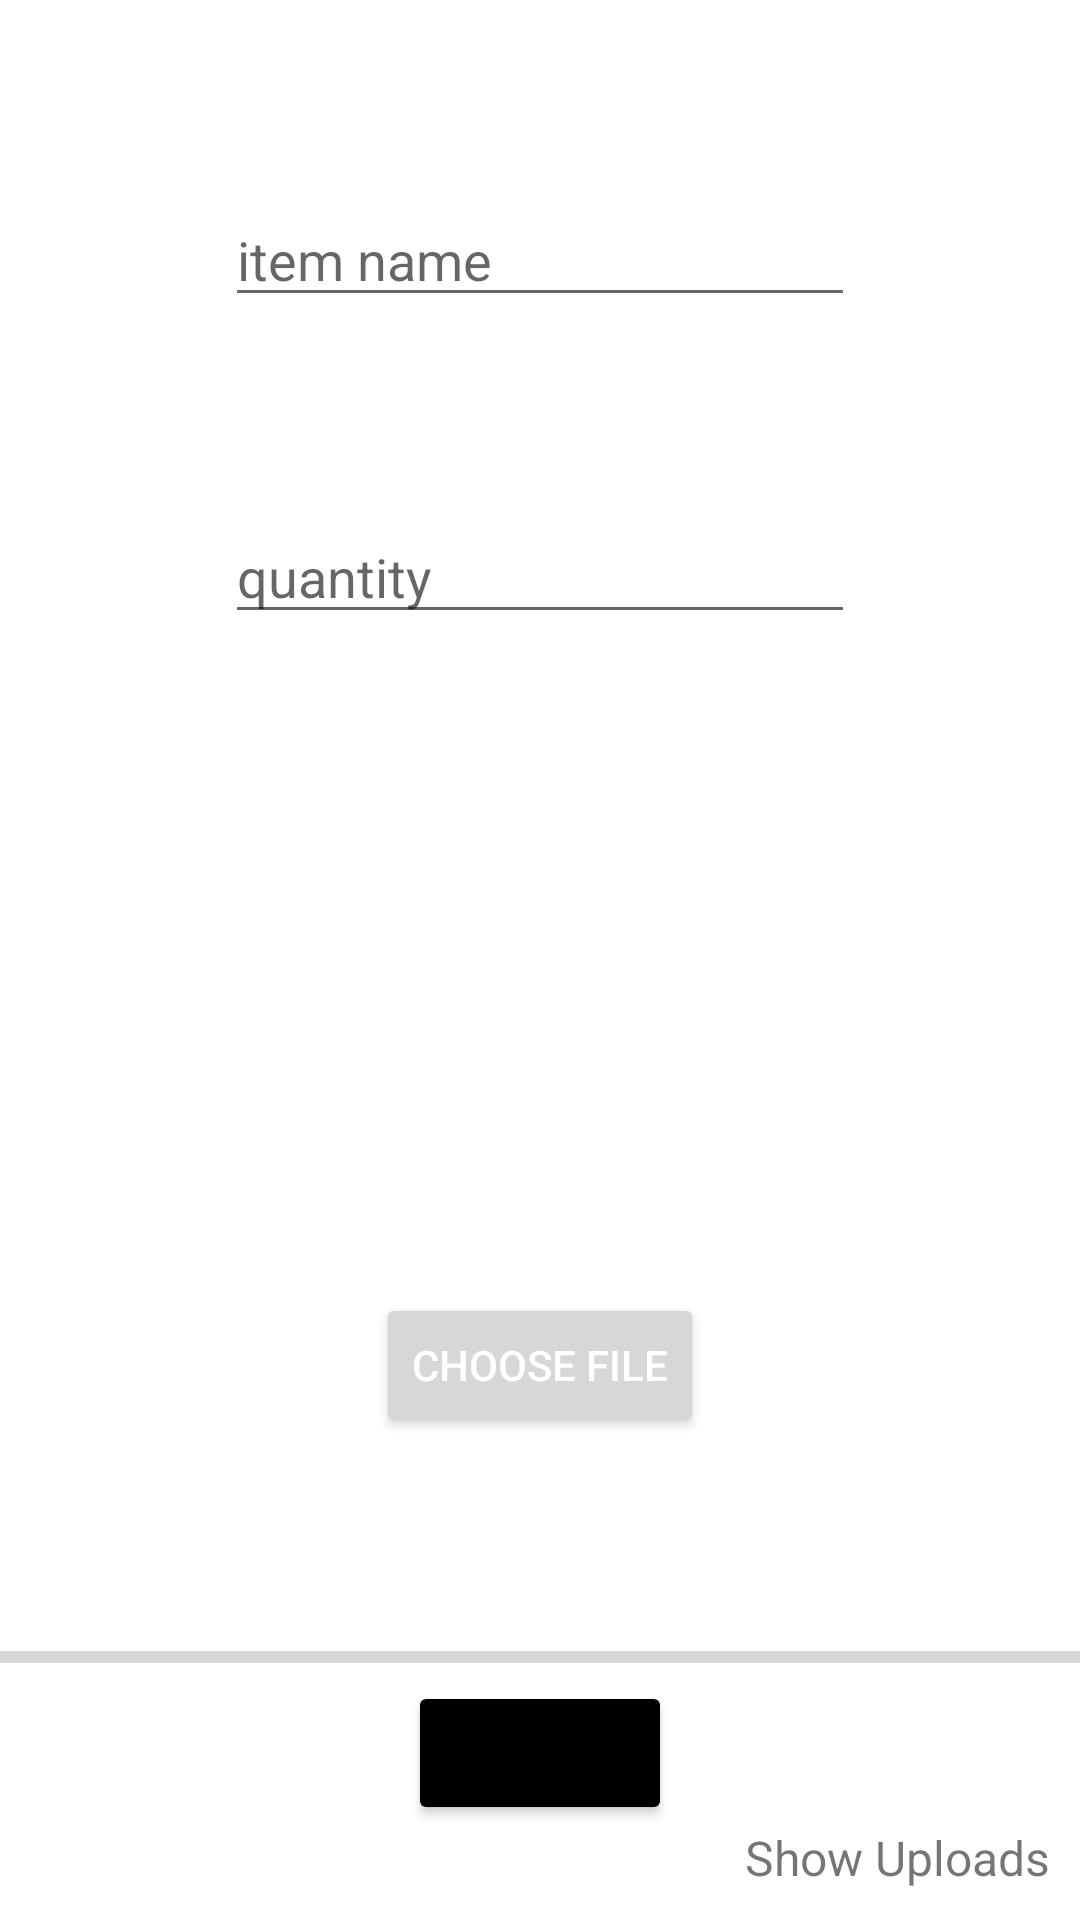

Write the Android layout XML for this screen, with the resource values it uses.
<!-- AndroidManifest.xml: application theme Theme.FridgeontheGo -->
<!-- res/layout/activity_freezer.xml -->
<RelativeLayout xmlns:android="http://schemas.android.com/apk/res/android"
    xmlns:tools="http://schemas.android.com/tools"
    android:layout_width="match_parent"
    android:layout_height="match_parent"
    android:gravity="center"
    tools:context=".AddFreezer">

    <FrameLayout
        android:layout_width="match_parent"
        android:layout_height="match_parent">

        <LinearLayout
            android:layout_width="match_parent"
            android:layout_height="match_parent"
            android:orientation="vertical">

            <LinearLayout
                android:layout_width="match_parent"
                android:layout_height="match_parent"
                android:layout_weight="1"
                android:gravity="center"
                android:orientation="vertical">

                <EditText
                    android:id="@+id/edit_text_file_name"
                    android:layout_width="wrap_content"
                    android:layout_height="wrap_content"
                    android:layout_marginTop="10dp"
                    android:ems="10"
                    android:hint="item name" />
            </LinearLayout>

            <LinearLayout
                android:layout_width="match_parent"
                android:layout_height="match_parent"
                android:layout_weight="1"
                android:gravity="top|center_horizontal"
                android:orientation="vertical">

                <EditText
                    android:id="@+id/edit_quantity"
                    android:layout_width="wrap_content"
                    android:layout_height="wrap_content"
                    android:layout_marginTop="10dp"
                    android:ems="10"
                    android:hint="quantity"
                    android:inputType="phone" />
            </LinearLayout>

            <LinearLayout
                android:layout_width="match_parent"
                android:layout_height="match_parent"
                android:layout_weight="1"
                android:gravity="center"
                android:orientation="vertical">

                <ImageView
                    android:id="@+id/image_view"
                    android:layout_width="match_parent"
                    android:layout_height="100dp"
                    android:layout_marginTop="10dp" />

                <Button
                    android:id="@+id/button_choose_image"
                    android:layout_width="wrap_content"
                    android:layout_height="wrap_content"
                    android:layout_gravity="center"
                    android:text="choose file"
                    android:textColor="@color/white" />


            </LinearLayout>

            <LinearLayout
                android:layout_width="match_parent"
                android:layout_height="match_parent"
                android:layout_weight="1"
                android:gravity="bottom|center_horizontal"
                android:orientation="vertical">
                <ProgressBar
                    android:id="@+id/progress_bar"
                    style="@style/Widget.AppCompat.ProgressBar.Horizontal"
                    android:layout_width="match_parent"
                    android:layout_height="wrap_content"/>
                <Button
                    android:id="@+id/button_upload"
                    android:layout_width="wrap_content"
                    android:layout_height="wrap_content"
                    android:backgroundTint="@color/black"
                    android:text="upload" />
                <TextView
                    android:id="@+id/text_view_show_uploads"
                    android:layout_width="wrap_content"
                    android:layout_height="wrap_content"
                    android:layout_gravity="end"
                    android:text="Show Uploads"
                    android:textSize="16sp"
                    android:layout_marginBottom="10dp"
                    android:layout_marginEnd="10dp"/>

            </LinearLayout>
        </LinearLayout>


    </FrameLayout>


</RelativeLayout>
<!-- resources referenced by this layout -->
<resources>
  <color name="black">#FF000000</color>
  <color name="white">#FFFFFFFF</color>
  <style name="Theme.FridgeontheGo" parent="Theme.MaterialComponents.DayNight.NoActionBar">
          
          <item name="colorPrimary">@color/black</item>
          <item name="colorPrimaryVariant">@color/gray</item>
          <item name="colorOnPrimary">@color/white</item>
          
          <item name="colorSecondary">@color/white</item>
          <item name="colorSecondaryVariant">@color/LightGray</item>
          <item name="colorOnSecondary">@color/black</item>
          
          <item name="android:statusBarColor" tools:targetApi="l">?attr/colorPrimary</item>
          
      </style>
  <color name="gray">#808080</color>
  <color name="LightGray">#BEBEBE</color>
</resources>
